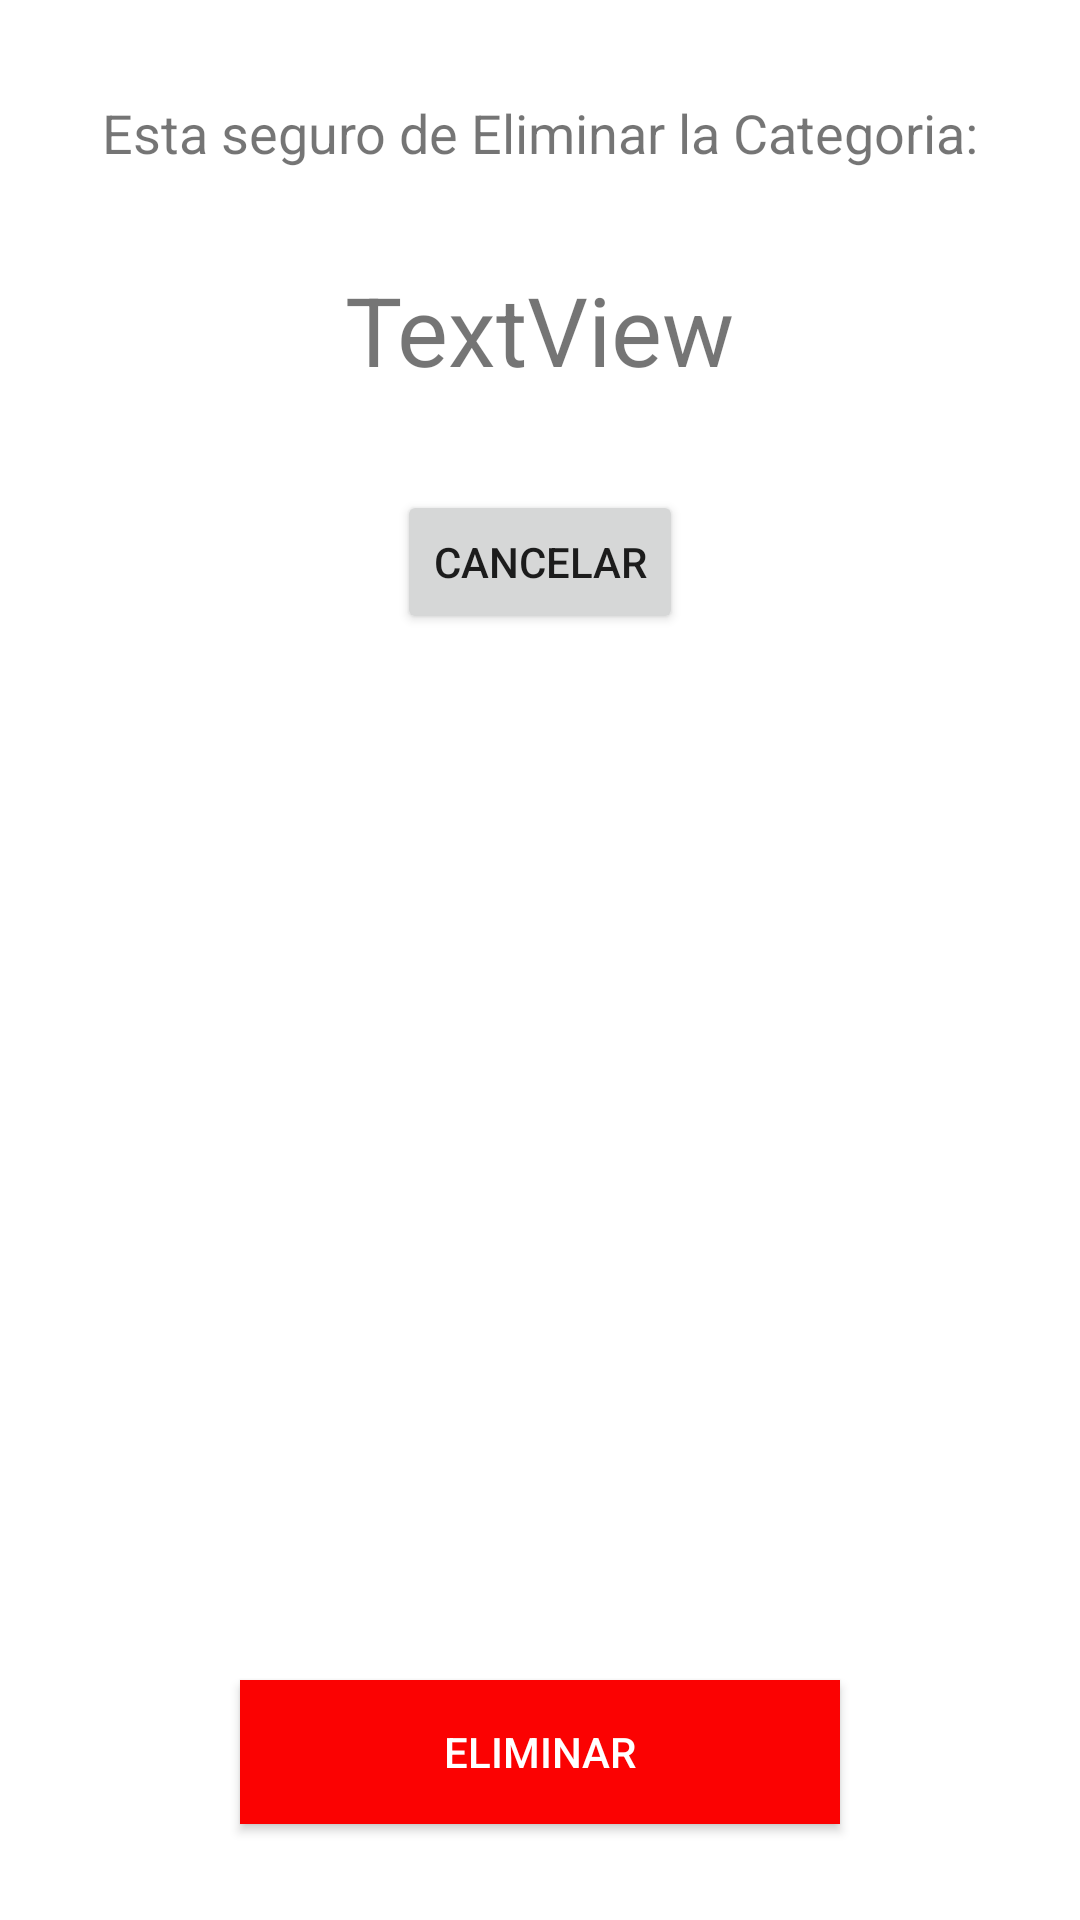

Reconstruct the res/layout file that produces this screen, plus the resources it refers to.
<!-- AndroidManifest.xml: application theme AppTheme -->
<!-- res/layout/activity_delete_categoria.xml -->
<?xml version="1.0" encoding="utf-8"?>
<androidx.constraintlayout.widget.ConstraintLayout xmlns:android="http://schemas.android.com/apk/res/android"
    xmlns:app="http://schemas.android.com/apk/res-auto"
    xmlns:tools="http://schemas.android.com/tools"
    android:layout_width="match_parent"
    android:layout_height="match_parent"
    tools:context=".UI.CategoriaUI.DeleteCategoriaActivity">


    <TextView
        android:id="@+id/textView2"
        android:layout_width="wrap_content"
        android:layout_height="wrap_content"
        android:layout_marginTop="32dp"
        android:text="Esta seguro de Eliminar la Categoria:"
        android:textSize="18dp"
        app:layout_constraintEnd_toEndOf="parent"
        app:layout_constraintStart_toStartOf="parent"
        app:layout_constraintTop_toTopOf="parent" />

    <Button
        android:id="@+id/btnCancelar"
        android:layout_width="wrap_content"
        android:layout_height="wrap_content"
        android:layout_marginTop="32dp"
        android:text="Cancelar"
        app:layout_constraintEnd_toEndOf="parent"

        app:layout_constraintStart_toStartOf="parent"
        app:layout_constraintTop_toBottomOf="@+id/tvCategoriaNombre" />

    <TextView
        android:id="@+id/tvCategoriaNombre"
        android:layout_width="wrap_content"
        android:layout_height="wrap_content"
        android:layout_marginTop="32dp"
        android:text="TextView"
        android:textSize="32dp"
        app:layout_constraintEnd_toEndOf="parent"
        app:layout_constraintStart_toStartOf="parent"
        app:layout_constraintTop_toBottomOf="@+id/textView2" />

    <Button
        android:id="@+id/btnEliminar"
        android:layout_width="200dp"
        android:layout_height="wrap_content"
        android:layout_marginBottom="32dp"
        android:background="#FB0202"
        android:text="Eliminar"
        android:textColor="@color/white"
        app:layout_constraintBottom_toBottomOf="parent"
        app:layout_constraintEnd_toEndOf="parent"
        app:layout_constraintStart_toStartOf="parent"
        app:layout_constraintTop_toBottomOf="@+id/button" />
</androidx.constraintlayout.widget.ConstraintLayout>
<!-- resources referenced by this layout -->
<resources>
  <color name="white">#FFFFFFFF</color>
  <style name="AppTheme" parent="Theme.MaterialComponents.DayNight.DarkActionBar">
          
          <item name="colorPrimary">@color/purple_500</item>
          <item name="colorPrimaryVariant">@color/purple_700</item>
          <item name="colorOnPrimary">@color/white</item>
          
          <item name="colorSecondary">@color/teal_200</item>
          <item name="colorSecondaryVariant">@color/teal_700</item>
          <item name="colorOnSecondary">@color/black</item>
          
          <item name="android:statusBarColor" tools:targetApi="l">?attr/colorPrimaryVariant</item>
          
      </style>
  <color name="purple_500">#FF6200EE</color>
  <color name="purple_700">#FF3700B3</color>
  <color name="teal_200">#FF03DAC5</color>
  <color name="teal_700">#FF018786</color>
  <color name="black">#FF000000</color>
</resources>
